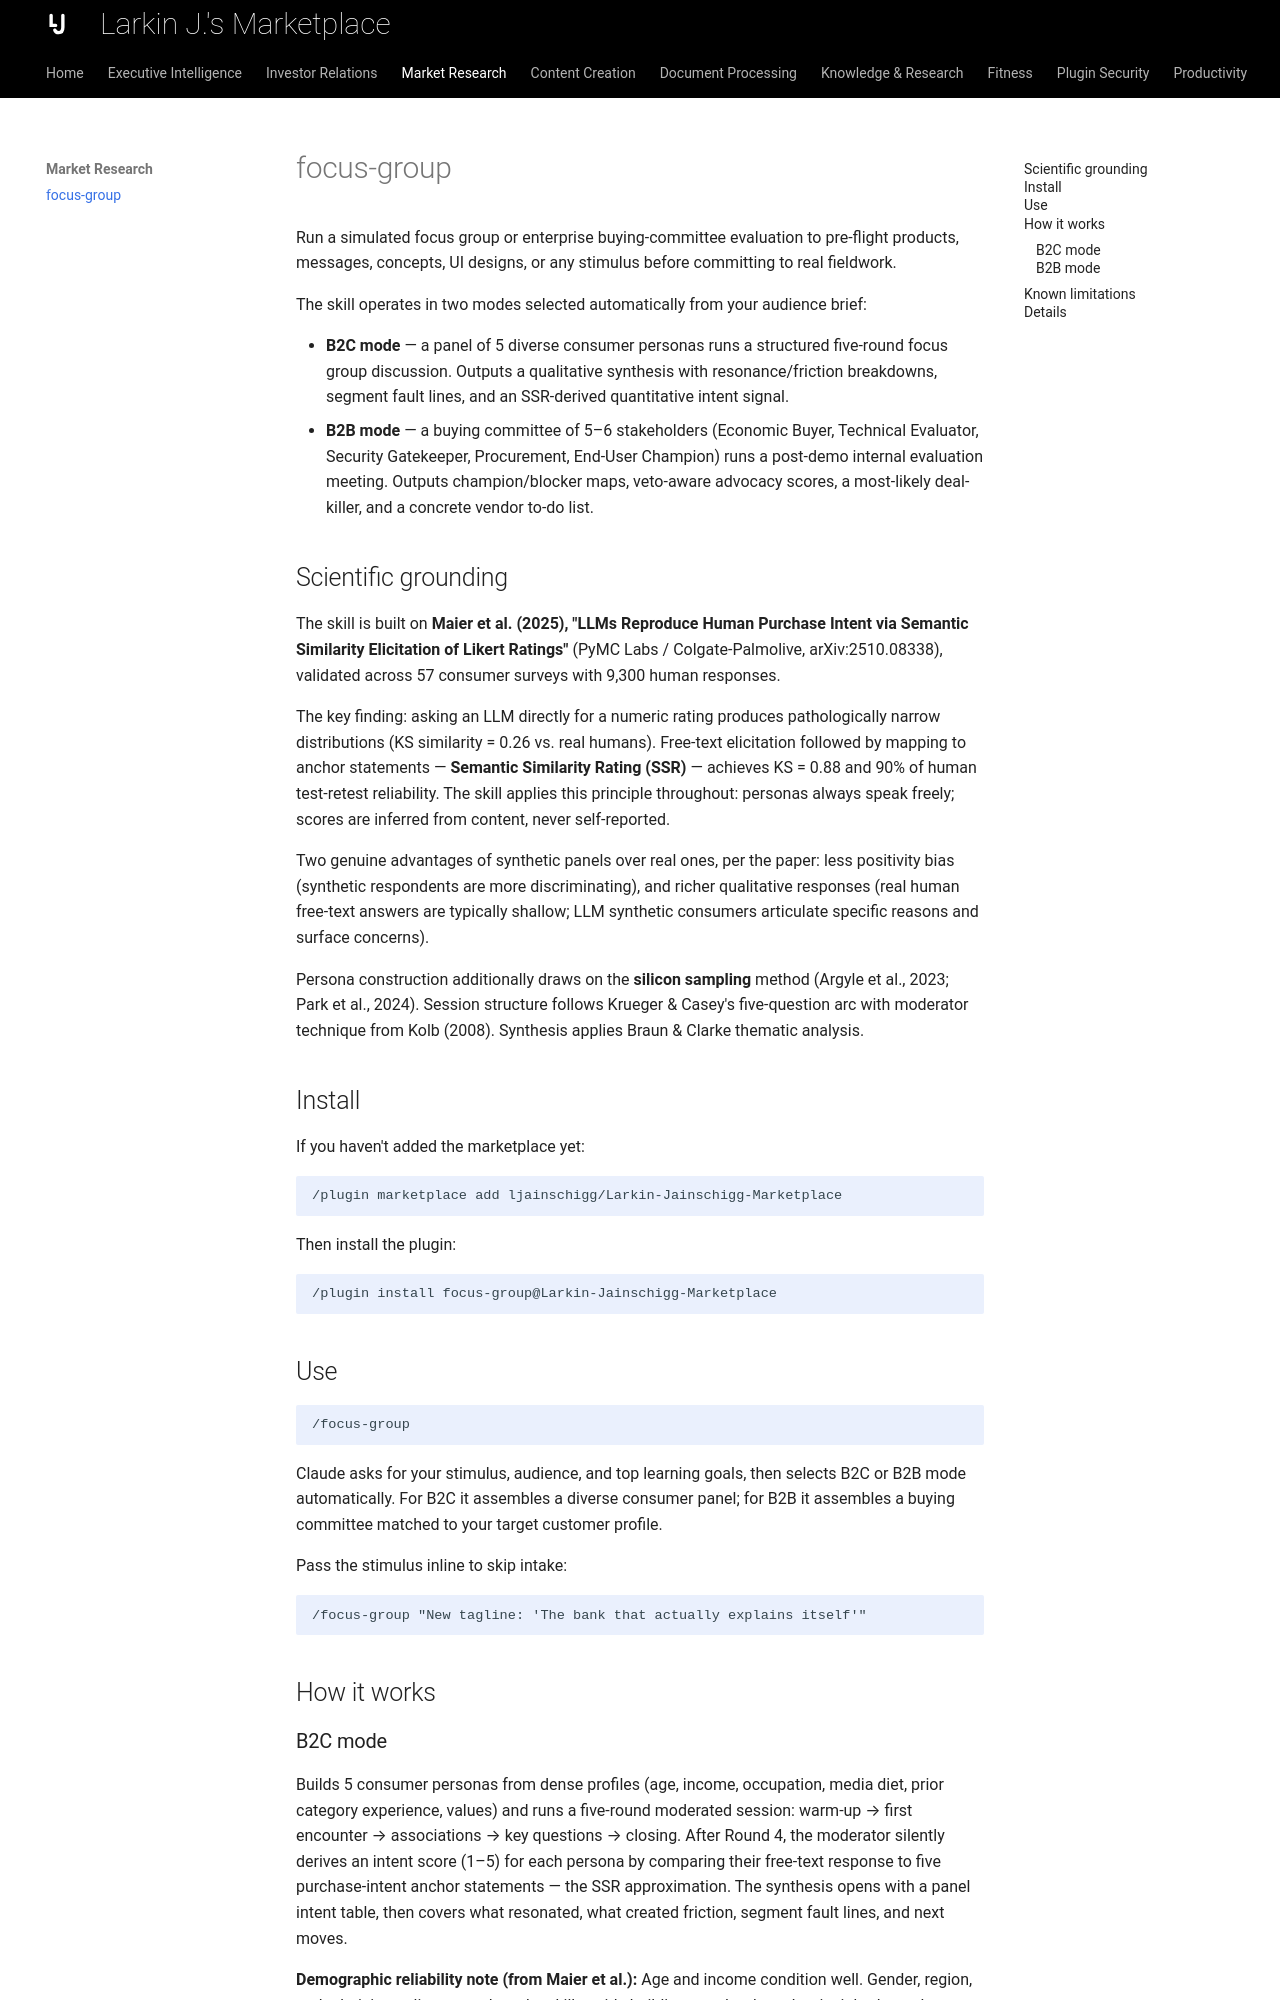

repository: ljainschigg/Larkin-Jainschigg-Marketplace · page: skills/focus-group/index.html · generator: mkdocs

---
description: "Run a focus group with simulated participants built from published audience research, so you can test a product or message early."
---

# focus-group

Run a simulated focus group or enterprise buying-committee evaluation to pre-flight products, messages, concepts, UI designs, or any stimulus before committing to real fieldwork.

The skill operates in two modes selected automatically from your audience brief:

- **B2C mode** — a panel of 5 diverse consumer personas runs a structured five-round focus group discussion. Outputs a qualitative synthesis with resonance/friction breakdowns, segment fault lines, and an SSR-derived quantitative intent signal.
- **B2B mode** — a buying committee of 5–6 stakeholders (Economic Buyer, Technical Evaluator, Security Gatekeeper, Procurement, End-User Champion) runs a post-demo internal evaluation meeting. Outputs champion/blocker maps, veto-aware advocacy scores, a most-likely deal-killer, and a concrete vendor to-do list.

## Scientific grounding

The skill is built on **Maier et al. (2025), "LLMs Reproduce Human Purchase Intent via Semantic Similarity Elicitation of Likert Ratings"** (PyMC Labs / Colgate-Palmolive, arXiv:2510.08338), validated across 57 consumer surveys with 9,300 human responses.

The key finding: asking an LLM directly for a numeric rating produces pathologically narrow distributions (KS similarity = 0.26 vs. real humans). Free-text elicitation followed by mapping to anchor statements — **Semantic Similarity Rating (SSR)** — achieves KS = 0.88 and 90% of human test-retest reliability. The skill applies this principle throughout: personas always speak freely; scores are inferred from content, never self-reported.

Two genuine advantages of synthetic panels over real ones, per the paper: less positivity bias (synthetic respondents are more discriminating), and richer qualitative responses (real human free-text answers are typically shallow; LLM synthetic consumers articulate specific reasons and surface concerns).

Persona construction additionally draws on the **silicon sampling** method (Argyle et al., 2023; Park et al., 2024). Session structure follows Krueger & Casey's five-question arc with moderator technique from Kolb (2008). Synthesis applies Braun & Clarke thematic analysis.

## Install

If you haven't added the marketplace yet:

```
/plugin marketplace add ljainschigg/Larkin-Jainschigg-Marketplace
```

Then install the plugin:

```
/plugin install focus-group@Larkin-Jainschigg-Marketplace
```

## Use

```
/focus-group
```

Claude asks for your stimulus, audience, and top learning goals, then selects B2C or B2B mode automatically. For B2C it assembles a diverse consumer panel; for B2B it assembles a buying committee matched to your target customer profile.

Pass the stimulus inline to skip intake:

```
/focus-group "New tagline: 'The bank that actually explains itself'"
```

## How it works
